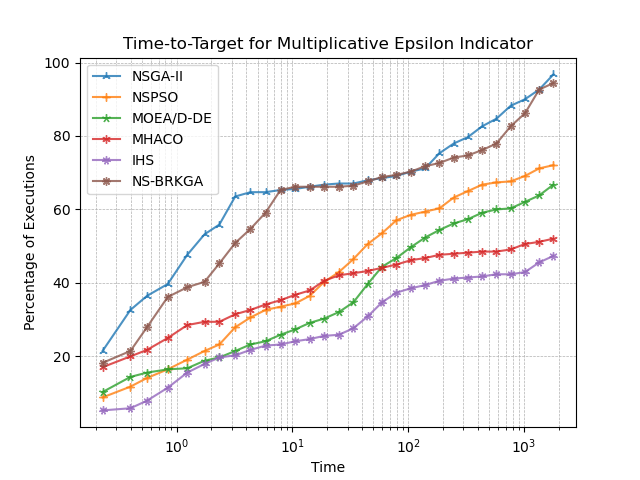

The file beside this chart, header and first rows:
, NSGA-II, NSPSO, MOEA/D-DE, MHACO, IHS, NS-BRKGA
0.229, 21.47, 8.824, 10.29, 17.06, 5.294, 18.24
0.3988, 32.65, 11.76, 14.41, 20.0, 5.882, 21.47
0.5544, 36.47, 14.12, 15.59, 21.76, 7.941, 27.94
0.8378, 39.71, 16.47, 16.47, 25.0, 11.47, 36.18
1.235, 47.65, 19.12, 16.76, 28.53, 15.59, 38.82
1.741, 53.24, 21.47, 18.82, 29.41, 17.94, 40.29
2.338, 55.88, 23.24, 19.71, 29.41, 19.71, 45.29
3.208, 63.53, 27.94, 21.47, 31.47, 20.29, 50.88
4.342, 64.71, 30.59, 23.24, 32.65, 21.76, 54.71
5.859, 64.71, 32.65, 24.12, 34.12, 22.94, 59.12
7.892, 65.29, 33.53, 25.88, 35.29, 23.24, 65.29
10.59, 65.59, 34.41, 27.35, 36.76, 24.12, 66.18
14.1, 66.18, 36.47, 29.12, 37.94, 24.71, 66.18
18.85, 66.76, 40.29, 30.29, 40.59, 25.59, 66.18
25.2, 67.06, 42.94, 32.06, 42.06, 25.88, 66.18
33.62, 67.06, 46.47, 34.71, 42.65, 27.65, 66.47
44.74, 67.94, 50.59, 39.71, 43.24, 30.88, 67.65
59.47, 68.53, 53.53, 44.41, 44.12, 34.71, 68.82
79.17, 69.12, 57.06, 46.76, 45.0, 37.35, 69.41
105.3, 70.29, 58.53, 49.71, 46.18, 38.53, 70.29
140.1, 71.18, 59.41, 52.35, 46.76, 39.41, 71.76
186.2, 75.29, 60.29, 54.41, 47.65, 40.59, 72.65
247.3, 77.94, 63.24, 56.18, 47.94, 41.18, 74.12
328.5, 79.71, 65.0, 57.35, 48.24, 41.47, 74.71
436.2, 82.65, 66.76, 59.12, 48.53, 41.76, 76.18
579.3, 84.71, 67.35, 60.0, 48.53, 42.35, 77.94
769.2, 88.24, 67.65, 60.29, 49.12, 42.35, 82.65
1021, 90.0, 69.12, 62.06, 50.59, 42.94, 86.18
1356, 92.65, 71.18, 63.82, 51.18, 45.59, 92.65
1800, 96.76, 72.06, 66.76, 52.06, 47.35, 94.41
